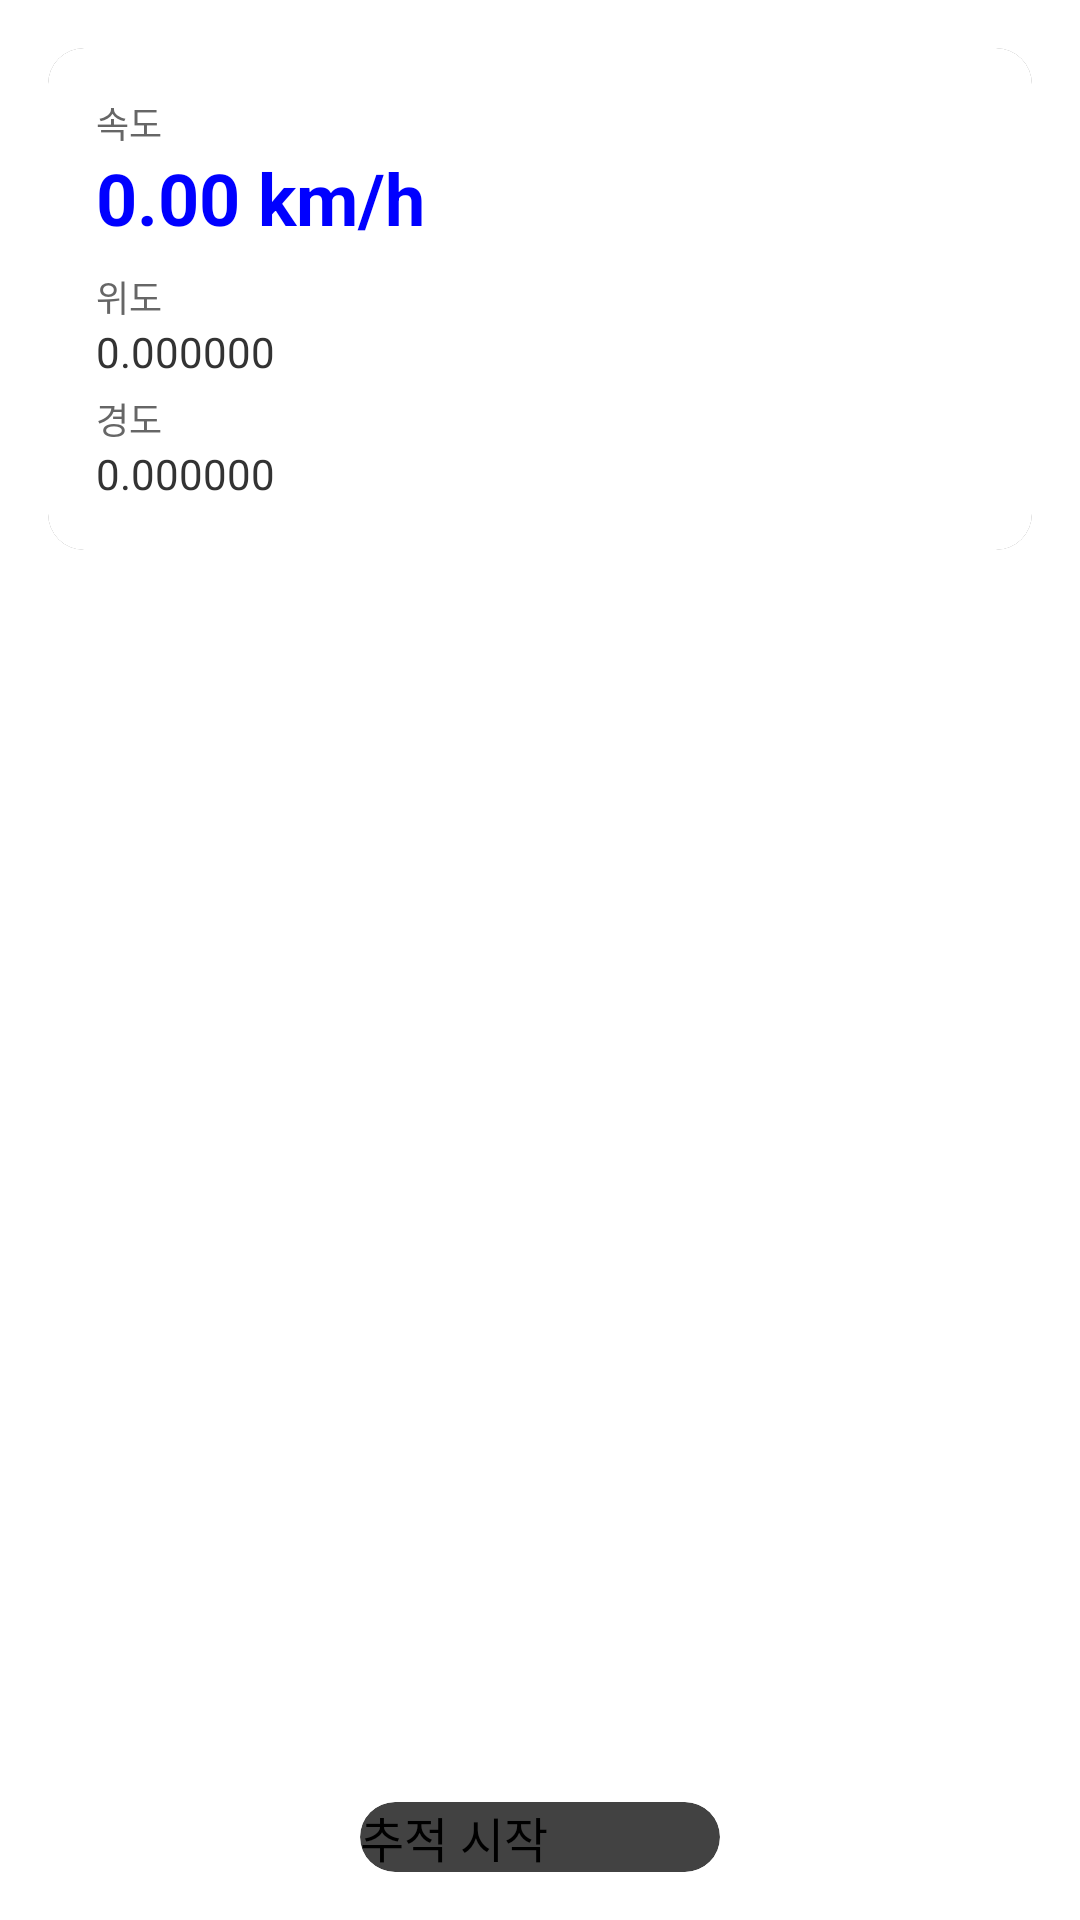

The Android layout XML behind this screen, and the referenced resources:
<!-- AndroidManifest.xml: application theme Theme.FishingDiary -->
<!-- res/layout/activity_track_map.xml -->
<?xml version="1.0" encoding="utf-8"?>
<androidx.constraintlayout.widget.ConstraintLayout xmlns:android="http://schemas.android.com/apk/res/android"
    xmlns:app="http://schemas.android.com/apk/res-auto"
    xmlns:tools="http://schemas.android.com/tools"
    android:layout_width="match_parent"
    android:layout_height="match_parent"
    tools:context=".presentation.track.TrackMapActivity">

    
    <FrameLayout
        android:id="@+id/map_container"
        android:layout_width="0dp"
        android:layout_height="0dp"
        app:layout_constraintBottom_toBottomOf="parent"
        app:layout_constraintEnd_toEndOf="parent"
        app:layout_constraintStart_toStartOf="parent"
        app:layout_constraintTop_toTopOf="parent" />

    
    <androidx.cardview.widget.CardView
        android:id="@+id/info_card"
        android:layout_width="0dp"
        android:layout_height="wrap_content"
        android:layout_margin="16dp"
        app:cardCornerRadius="12dp"
        app:cardElevation="4dp"
        app:layout_constraintEnd_toEndOf="parent"
        app:layout_constraintStart_toStartOf="parent"
        app:layout_constraintTop_toTopOf="parent">

        <LinearLayout
            android:layout_width="match_parent"
            android:layout_height="wrap_content"
            android:background="#FFFFFFFF"
            android:orientation="vertical"
            android:padding="16dp">

            
            <TextView
                android:id="@+id/tv_speed_label"
                android:layout_width="wrap_content"
                android:layout_height="wrap_content"
                android:text="속도"
                android:textColor="#666666"
                android:textSize="12sp" />

            <TextView
                android:id="@+id/tv_speed"
                android:layout_width="wrap_content"
                android:layout_height="wrap_content"
                android:text="0.00 km/h"
                android:textColor="#0000FF"
                android:textSize="24sp"
                android:textStyle="bold" />

            
            <TextView
                android:id="@+id/tv_latitude_label"
                android:layout_width="wrap_content"
                android:layout_height="wrap_content"
                android:layout_marginTop="8dp"
                android:text="위도"
                android:textColor="#666666"
                android:textSize="12sp" />

            <TextView
                android:id="@+id/tv_latitude"
                android:layout_width="wrap_content"
                android:layout_height="wrap_content"
                android:text="0.000000"
                android:textColor="#333333"
                android:textSize="14sp" />

            
            <TextView
                android:id="@+id/tv_longitude_label"
                android:layout_width="wrap_content"
                android:layout_height="wrap_content"
                android:layout_marginTop="4dp"
                android:text="경도"
                android:textColor="#666666"
                android:textSize="12sp" />

            <TextView
                android:id="@+id/tv_longitude"
                android:layout_width="wrap_content"
                android:layout_height="wrap_content"
                android:text="0.000000"
                android:textColor="#333333"
                android:textSize="14sp" />
        </LinearLayout>
    </androidx.cardview.widget.CardView>

    
    <androidx.cardview.widget.CardView
        android:id="@+id/control_card"
        android:layout_width="wrap_content"
        android:layout_height="wrap_content"
        android:layout_margin="16dp"
        app:cardCornerRadius="28dp"
        app:cardElevation="4dp"
        app:layout_constraintBottom_toBottomOf="parent"
        app:layout_constraintEnd_toEndOf="parent"
        app:layout_constraintStart_toStartOf="parent">

        <Button
            android:id="@+id/btn_tracking"
            android:layout_width="wrap_content"
            android:layout_height="wrap_content"
            android:minWidth="120dp"
            android:text="추적 시작"
            android:textSize="16sp" />
    </androidx.cardview.widget.CardView>

</androidx.constraintlayout.widget.ConstraintLayout>
<!-- resources referenced by this layout -->
<resources>

</resources>
